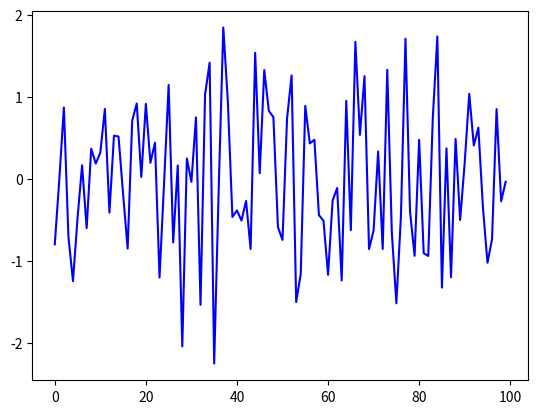

Recreate this plot in Python.
"""
white noise process
"""
from random import normalvariate
import matplotlib.pyplot as plt
import numpy as np

ts_len = 100
noise_val = []
for i in range(ts_len):
    n = normalvariate(0, 1)
    noise_val.append(n)
print(np.mean(noise_val))
plt.plot(noise_val, '-b')
plt.show()
